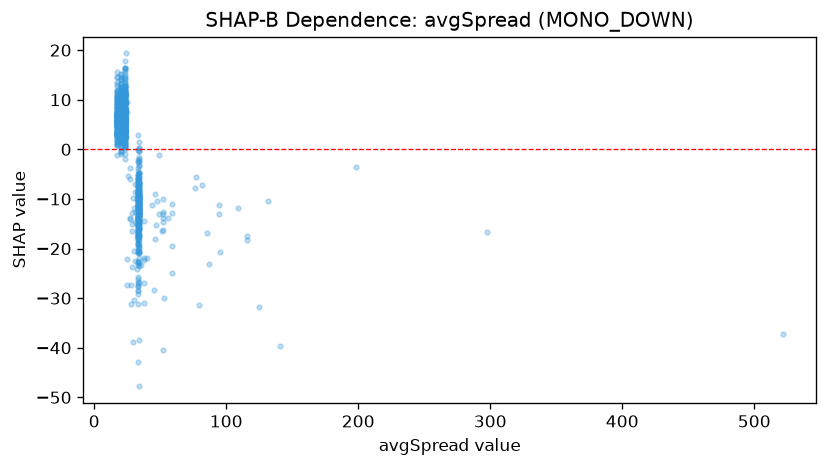

Values plotted in this chart, from the file beside it:
feature_value, shap_value
23.0, 10.76
23.0, 7.939
23.0, 11.25
23.0, 7.135
23.0, 6.82
23.0, 7.928
23.0, 6.544
23.0, 6.793
23.0, 7.02
23.0, 4.992
23.0, 7.047
23.0, 6.103
23.0, 13.47
23.0, 13.93
23.0, 8.113
38.0, -21.87
23.0, 7.42
23.0, 4.413
30.9, -14.65
23.0, 3.937
23.0, 2.355
23.0, 5.044
23.0, 5.857
23.0, 4.483
23.0, 0.5606
23.0, 7.953
23.0, 6.582
23.0, 12.23
23.0, 12.47
23.0, 16.33
23.0, 7.341
45.3, -28.37
23.0, 10.74
23.0, 10.98
23.0, 12.68
23.0, 9.259
23.0, 5.107
23.0, 4.506
23.0, 9.39
23.0, 8.342
23.0, 6.24
23.0, -0.8843
23.0, 4.131
23.0, 6.949
23.0, 4.433
23.0, 5.869
23.0, 7.258
23.0, 10.79
23.0, 12.85
58.6, -12.77
23.0, 14.82
23.0, 8.699
23.0, 9.956
23.0, 11.06
23.0, 14.42
23.0, 10.96
46.8, -15.21
23.0, 7.177
23.0, 5.296
23.0, 11.1
... 916 more rows
